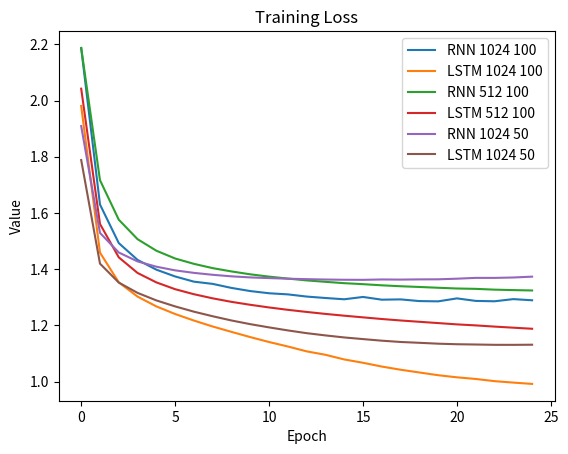
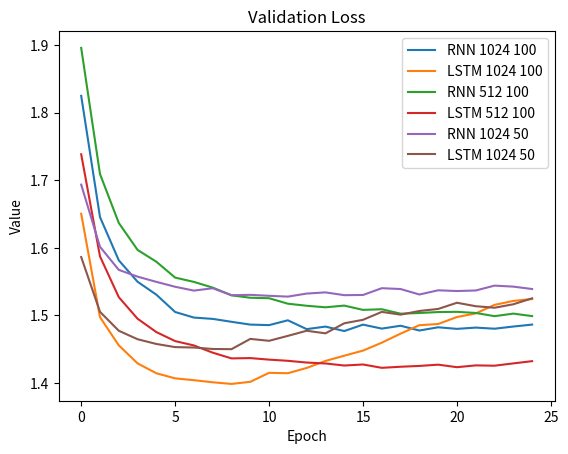
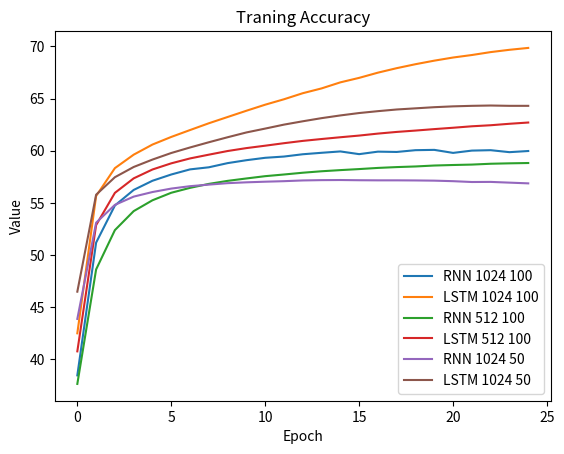
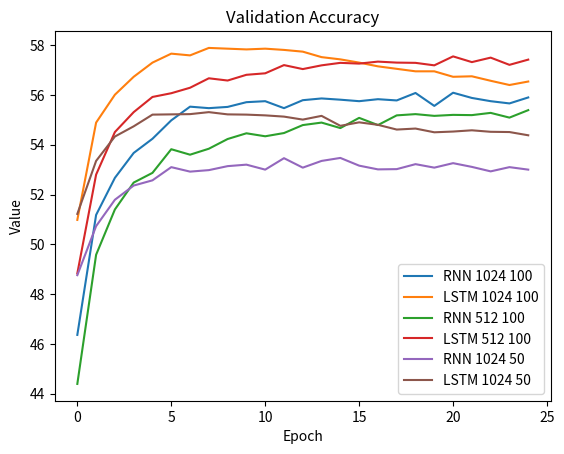

These charts were generated, in order, by the following Python code:
import numpy as np
import io
import matplotlib.colors
import matplotlib.pyplot as plt


RNN1024_100 = [
[2.186671247187349, 1.6300752945957548, 1.4929343586642192, 1.4331455787256997, 1.3984350975553488, 1.3742536397675527, 1.3557478779370022, 1.3478286117095835, 1.3334846666881017, 1.3223116896465004, 1.3145219438732636, 1.3105190909839344, 1.3027720098467392, 1.2976770832893247, 1.2931122456804818, 1.3013750592106748, 1.2916735819759004, 1.292725907158606, 1.2867175770789077, 1.2857566682158232, 1.2962944256539548, 1.2873538736040007, 1.2860083004160727, 1.293689133843547, 1.2895788777734816, 1.3048544992227793, 1.2828508626027733, 1.2929468393676937, 1.2875582761020126, 1.3191007491590698]
,[1.824784150965074, 1.6455188885857073, 1.5815417704862702, 1.549835416008444, 1.5306952846751491, 1.5050851844338813, 1.4968260821174173, 1.4948876594094664, 1.4905713743322035, 1.4864484629911534, 1.4856697576186235, 1.4928013880112592, 1.4797386932373047, 1.483499594295726, 1.4769006347656255, 1.4863864808924057, 1.4805242022346046, 1.4847546296961165, 1.4776942533605235, 1.4824627506031707, 1.4801350402832032, 1.4820130202349495, 1.4803481741512519, 1.4835889793844788, 1.4864577125100524, 1.4896191540886374, 1.4863485179227944, 1.4956717861399926, 1.4894711932014015, 1.5119766998291015]
,[38.47, 51.19, 54.75, 56.24, 57.12, 57.72, 58.21, 58.41, 58.81, 59.09, 59.32, 59.44, 59.66, 59.8, 59.93, 59.67, 59.91, 59.88, 60.05, 60.08, 59.79, 60.01, 60.05, 59.86, 59.97, 59.5, 60.12, 59.89, 60.01, 59.19]
,[46.36, 51.18, 52.67, 53.67, 54.24, 54.98, 55.53, 55.47, 55.52, 55.71, 55.75, 55.47, 55.79, 55.86, 55.81, 55.75, 55.83, 55.78, 56.08, 55.56, 56.09, 55.88, 55.75, 55.66, 55.9, 55.54, 55.78, 55.56, 55.76, 54.84]
]
GRU1024_100 =[
[1.9787741311344378, 1.4596223769728671, 1.3648530192157482, 1.3195988675455983, 1.2900221742832256, 1.2668989959978039, 1.2482465275608563, 1.2326468650652136, 1.2186432332458834, 1.2061939355375488, 1.1953501339689094, 1.1854778487833328, 1.1773388366460449, 1.1696673816012353, 1.1642105375719702, 1.157949027853616, 1.15434009477562, 1.1509459355793927, 1.148323654952913, 1.1468717242551307, 1.1460575393794739, 1.1464470038533385, 1.1468221733952833, 1.1474919262971723, 1.1495093337214923, 1.1515799320147913, 1.155427025589922, 1.1580615549270112, 1.1625202827495749, 1.1674775069521874]
,[1.6522121833352486, 1.5246156759823069, 1.486060449936811, 1.4573462991153492, 1.4489165586583757, 1.442120056152344, 1.4371492767333984, 1.4339117072610295, 1.440684976016774, 1.43547929202809, 1.440878834443934, 1.4459874725341797, 1.4488361089369828, 1.450776874317842, 1.4553372327019183, 1.461936232622932, 1.4618164645924285, 1.4682087348489201, 1.4677403573428884, 1.4730545088824105, 1.4756752328311695, 1.4765031657499423, 1.4743041633157175, 1.4823882024428425, 1.4877997723747702, 1.4816542053222654, 1.4824624768425434, 1.4872701936609605, 1.484722788193647, 1.4857694782930257]
,[43.16, 55.72, 58.12, 59.26, 60.03, 60.67, 61.22, 61.68, 62.11, 62.5, 62.85, 63.16, 63.44, 63.72, 63.92, 64.13, 64.26, 64.39, 64.51, 64.55, 64.58, 64.6, 64.6, 64.59, 64.51, 64.46, 64.33, 64.24, 64.11, 63.95]
,[50.99, 54.42, 55.6, 56.22, 56.55, 56.66, 56.73, 57.09, 56.97, 57.15, 56.99, 56.91, 56.91, 56.83, 57.0, 56.71, 56.77, 56.51, 56.64, 56.62, 56.7, 56.57, 56.67, 56.44, 56.62, 56.57, 56.69, 56.41, 56.43, 56.39]
]
LSTM1024_100 = [
[1.9805043814635241, 1.4590814856260972, 1.3533303655124378, 1.302598393718343, 1.2677928283042514, 1.2406988944501693, 1.2174101846734273, 1.1962514852388968, 1.1771958225430024, 1.1585915826030613, 1.1411024042362667, 1.1251772607022428, 1.107899717448913, 1.0956933450979758, 1.079135620541355, 1.0672674338842176, 1.0538741064879258, 1.042552118097735, 1.0327734621529727, 1.0230521538647355, 1.0155853923185234, 1.009720284563101, 1.001904508677779, 0.996840175104071, 0.9920948177619957, 0.9877645744666436, 0.9837193399536065, 0.9822934292728666, 0.9806190643991742, 0.9779175771002566]
,[1.6504340093276078, 1.4974421198227823, 1.4557784181482651, 1.4291102734734027, 1.4144618000703701, 1.4069265343161186, 1.4042164724013388, 1.4011192793004654, 1.3986951536290788, 1.4018114875344674, 1.4151358884923597, 1.4145180780747353, 1.422317280488856, 1.4326888993207145, 1.4404082309498512, 1.4479829182344321, 1.4596972701128788, 1.4730742690142462, 1.4855682552562037, 1.4873072052001957, 1.4976370239257812, 1.5029415489645563, 1.5156244524787452, 1.521450276094325, 1.524255151187672, 1.5400707873176123, 1.532155272539924, 1.5423428120332607, 1.5436086452708526, 1.5505674115349262]
,[42.5, 55.66, 58.33, 59.62, 60.59, 61.32, 61.98, 62.63, 63.23, 63.83, 64.41, 64.93, 65.51, 65.97, 66.55, 66.98, 67.48, 67.91, 68.29, 68.63, 68.93, 69.17, 69.45, 69.67, 69.85, 70.03, 70.16, 70.21, 70.28, 70.36]
,[50.98, 54.89, 56.01, 56.73, 57.3, 57.66, 57.59, 57.89, 57.86, 57.83, 57.86, 57.81, 57.74, 57.52, 57.43, 57.3, 57.15, 57.05, 56.95, 56.95, 56.73, 56.75, 56.57, 56.4, 56.54, 56.25, 56.56, 56.35, 56.4, 56.12]
]
RNN512_100 = [
[2.187024864602686, 1.7167000547600073, 1.576137251460675, 1.506825850357539, 1.4658303640025705, 1.4381158021834182, 1.4191239647380733, 1.4038377931788673, 1.3921445172735447, 1.3818593680068565, 1.373635119998578, 1.366687638419015, 1.3602246421777446, 1.3551734396213986, 1.3503668764729564, 1.3468491197159083, 1.3427677979701047, 1.339469572405752, 1.3368686161968248, 1.3340614984944923, 1.3314592694323264, 1.3301709388246943, 1.3273585799516388, 1.3257419954167902, 1.3244306166849713, 1.3227039222689194, 1.3204008985162659, 1.3190435927816624, 1.3182315152242714, 1.3165685451083402]
,[1.8956715617460365, 1.7091579392377068, 1.6368265353932099, 1.5969120205149931, 1.5794214944278493, 1.5559540064194621, 1.5495748946245973, 1.541152128331802, 1.529762227675494, 1.5261456029555374, 1.525449075137868, 1.5173454553940715, 1.5142986566880172, 1.5120208156810087, 1.514546558155733, 1.5082150358312272, 1.5091431830911075, 1.5025815851548137, 1.503572683895336, 1.5050033569335939, 1.5053195728975182, 1.503660076365751, 1.4989140364703015, 1.5026871535357302, 1.4990184828814337, 1.5000055380428534, 1.502017458747415, 1.4975159319709328, 1.500544011733111, 1.501520192763385]
,[37.65, 48.62, 52.39, 54.21, 55.25, 55.97, 56.44, 56.82, 57.11, 57.34, 57.56, 57.72, 57.89, 58.03, 58.14, 58.24, 58.35, 58.43, 58.49, 58.58, 58.63, 58.67, 58.75, 58.79, 58.82, 58.89, 58.95, 58.99, 59.01, 59.05]
,[44.39, 49.58, 51.4, 52.48, 52.87, 53.82, 53.6, 53.84, 54.23, 54.46, 54.34, 54.47, 54.79, 54.89, 54.67, 55.08, 54.79, 55.18, 55.23, 55.16, 55.2, 55.19, 55.28, 55.09, 55.39, 55.36, 55.19, 55.29, 55.55, 55.3]
]
GRU512_100 =[
[2.0821518129031333, 1.547975397777136, 1.4333545822809302, 1.3826643957129634, 1.3518418472188913, 1.3309539277353413, 1.3154071755542671, 1.3022858353883071, 1.2915646020372415, 1.2826681567221572, 1.2745917041803847, 1.2674757149152798, 1.261087993283335, 1.256052344115739, 1.2501958110019982, 1.2459980503975554, 1.2420287750255377, 1.237837630800014, 1.2345257997512817, 1.2312636758161049, 1.2280179736189358, 1.2258451799580907, 1.2228887400676294, 1.2206406235168188, 1.2183693294497056, 1.216353006847477, 1.2145071853067457, 1.2131519247400568, 1.2115164540477634, 1.2101753047709964]
,[1.7270034969554227, 1.5763589477539062, 1.5208056281594668, 1.49479336458094, 1.4792764416862938, 1.469995821784524, 1.467372746187098, 1.4594441357780907, 1.4554292342242074, 1.4514919460521023, 1.453128913430607, 1.4532579489315258, 1.4541529307645908, 1.4532140664493336, 1.4543868031221274, 1.4535794740564683, 1.4511737958122701, 1.4553037441478054, 1.4553350874956923, 1.4569358421774474, 1.4527892213709215, 1.4543000972972195, 1.4554858039407172, 1.4543604502958407, 1.4620041162827437, 1.4612623147403494, 1.4623906348733342, 1.4609244941262638, 1.467077340518727, 1.4590167281206916]
,[40.05, 53.23, 56.19, 57.48, 58.24, 58.78, 59.2, 59.53, 59.81, 60.07, 60.27, 60.46, 60.64, 60.79, 60.96, 61.07, 61.2, 61.33, 61.42, 61.54, 61.62, 61.71, 61.79, 61.87, 61.94, 62.0, 62.06, 62.11, 62.16, 62.2]
,[48.98, 53.13, 54.54, 55.34, 55.8, 55.87, 56.14, 56.16, 56.58, 56.55, 56.62, 56.7, 56.59, 56.76, 56.69, 57.04, 56.97, 56.77, 56.73, 56.83, 56.83, 56.77, 56.84, 56.87, 56.77, 56.77, 56.82, 56.82, 56.61, 56.85]
]
LSTM512_100 = [
[2.0420957765101684, 1.560909706994957, 1.4422143369430296, 1.38668001681259, 1.3531785230748958, 1.3289409224520023, 1.311116050550267, 1.296426374185419, 1.2839410605240993, 1.2734748804516574, 1.2640340765375804, 1.2556143844601684, 1.2480801547574365, 1.24106437064411, 1.2347344670976912, 1.2288403997365083, 1.2229491122867995, 1.2177255360823844, 1.2130647263927208, 1.208457667978593, 1.2038229614364557, 1.2002329713992763, 1.195959800121886, 1.1920868628857237, 1.188264333622445, 1.184886078069066, 1.1821285184247856, 1.1787882641243128, 1.1753229382111854, 1.1728717424030333]
,[1.7383430705350984, 1.5874036093319164, 1.5270375016156361, 1.4951287033978629, 1.4753879906149472, 1.4620358770033892, 1.455603736428653, 1.444920717127183, 1.436449966430664, 1.4368990909352022, 1.434631975959329, 1.4328758329503675, 1.4303191555247585, 1.4289559487735524, 1.4259085711310893, 1.4274447227926814, 1.4225040211397058, 1.4241147119858684, 1.4253052655388325, 1.42718116311466, 1.4234359696332144, 1.4261176030776082, 1.4256481350169463, 1.4290652645335478, 1.4323675941018497, 1.427856117697323, 1.4355011210722077, 1.4356437638226676, 1.4352093416101788, 1.4385041764203237]
,[40.77, 52.87, 55.96, 57.35, 58.2, 58.79, 59.26, 59.62, 59.97, 60.25, 60.48, 60.72, 60.94, 61.12, 61.29, 61.45, 61.64, 61.8, 61.93, 62.07, 62.2, 62.34, 62.44, 62.58, 62.7, 62.79, 62.89, 63.0, 63.11, 63.19]
,[48.83, 52.8, 54.51, 55.31, 55.92, 56.07, 56.29, 56.67, 56.58, 56.81, 56.87, 57.2, 57.04, 57.19, 57.29, 57.26, 57.34, 57.3, 57.29, 57.19, 57.55, 57.32, 57.5, 57.21, 57.42, 57.32, 57.22, 57.26, 57.31, 57.29]
]
RNN1024_50 =[
[1.9090667682329112, 1.5292439843206567, 1.459493241211875, 1.4277867776142315, 1.4089948692420022, 1.3959473119753962, 1.3870084434857344, 1.38020189480364, 1.3747254528483543, 1.3708574519252146, 1.3684465390430645, 1.3662766168185942, 1.3646952075235452, 1.3633458558209597, 1.3625290181550846, 1.362252208570771, 1.3635712812015288, 1.363100912397271, 1.3638814832464223, 1.364160863681257, 1.3663228314268492, 1.3692261202533602, 1.3691605131269993, 1.3705817384698795, 1.3735871268511695, 1.3759266063516151, 1.379335200549751, 1.3790558025712385, 1.3837682525404593, 1.3868740561080382]
,[1.693472462529722, 1.6015394901883773, 1.5674032437974135, 1.557374933215155, 1.5496515843488166, 1.5423861561650818, 1.5367095504981882, 1.54023905215056, 1.529882976144985, 1.530466255519701, 1.529017539646315, 1.5278358813299648, 1.5323351453698204, 1.5340832674330556, 1.5299745333021968, 1.5302595166192534, 1.5402898550724642, 1.539037617116735, 1.5309795036868772, 1.537156511389691, 1.5360901652902794, 1.5368904025312784, 1.5440993599269703, 1.5426188770238898, 1.5390699613267098, 1.5474321514627207, 1.550318455350572, 1.5496750895182296, 1.5501820152393284, 1.5564440121858023]
,[43.88, 53.1, 54.81, 55.6, 56.04, 56.37, 56.6, 56.75, 56.89, 56.97, 57.03, 57.08, 57.15, 57.18, 57.19, 57.17, 57.16, 57.16, 57.15, 57.13, 57.08, 57.0, 57.01, 56.94, 56.87, 56.8, 56.69, 56.69, 56.57, 56.49]
,[48.76, 50.73, 51.79, 52.36, 52.57, 53.1, 52.92, 52.98, 53.14, 53.2, 53.0, 53.46, 53.08, 53.35, 53.47, 53.16, 53.01, 53.02, 53.22, 53.08, 53.26, 53.11, 52.93, 53.1, 53.0, 52.94, 52.67, 52.68, 52.81, 52.54]
]
GRU1024_50 =[
[1.781731048956612, 1.4281025395137235, 1.3695455323781398, 1.3397064736171889, 1.319834922147727, 1.3050148069551537, 1.2941753881832008, 1.2860228260972204, 1.279634821932486, 1.2752345263563245, 1.2721781543811688, 1.2701940775970224, 1.2690554967779197, 1.2697551793434587, 1.2706300527230179, 1.2726657011651046, 1.2758768638150493, 1.279703478062302, 1.2839753326903027, 1.2897797821197903, 1.29607625311135, 1.3027662723006528, 1.3104321898740385, 1.320294962462649, 1.332261576294636, 1.3453555461498987, 1.3692280968118011, 1.3895744141451658, 1.4245298339480246, 1.5187933975673056]
,[1.597632848767267, 1.52596580615942, 1.507075896332229, 1.4947009852312616, 1.4890515092490377, 1.4847696851647418, 1.4859405827176746, 1.4853021085435067, 1.4853389330877775, 1.4794500489165814, 1.4854772661734315, 1.4851961683190387, 1.4848747408217275, 1.4839970619091087, 1.4885446764075236, 1.4936721470045005, 1.4938569530542347, 1.4914245141070819, 1.4917437876825757, 1.5034006511301239, 1.5005346878715182, 1.5092904928456181, 1.5106789165994394, 1.5183945542487538, 1.5235751961970672, 1.5389513010218525, 1.5446673982039743, 1.5662038830743326, 1.6210260208793312, 1.8878917130180026]
,[47.12, 55.75, 57.24, 58.02, 58.58, 58.97, 59.3, 59.53, 59.75, 59.91, 60.0, 60.06, 60.1, 60.09, 60.08, 60.01, 59.93, 59.81, 59.69, 59.52, 59.32, 59.12, 58.9, 58.59, 58.26, 57.85, 57.14, 56.56, 55.56, 52.91]
,[51.13, 53.02, 53.52, 53.94, 54.23, 54.34, 54.56, 54.52, 54.61, 54.67, 54.47, 54.44, 54.51, 54.66, 54.53, 54.48, 54.3, 54.41, 54.53, 54.14, 54.24, 54.05, 53.95, 53.67, 53.46, 53.13, 52.98, 52.34, 50.83, 43.93]
]
LSTM1024_50 =[
[1.7882877135645212, 1.4198725454240622, 1.3525499472116354, 1.3158412455986142, 1.2890901784847728, 1.2677566077096925, 1.2490289557760827, 1.2327373540954085, 1.21770663249133, 1.2046160976004303, 1.1931490249016252, 1.1823646363482219, 1.1725864336716945, 1.1646176720472536, 1.1573591462121982, 1.151524048679624, 1.1458558706433744, 1.1412861473512965, 1.1383153208044192, 1.135193916872374, 1.133230111281428, 1.1322581688212154, 1.131133584435851, 1.131032471011192, 1.1315407766148482, 1.13242336965116, 1.1332790289318149, 1.1350714928793328, 1.1363367307177354, 1.1389289037369033]
,[1.586345626167629, 1.5053650344627485, 1.4773469587685397, 1.4648043889584752, 1.4577941164763075, 1.45314975462098, 1.4525296706047615, 1.4503801008583848, 1.4500868733723962, 1.4652866286125736, 1.4624688720703127, 1.4697618368397587, 1.4773393205283347, 1.473499837681867, 1.4883757726696953, 1.4935263127866003, 1.5052450362495757, 1.5011696790612268, 1.5066070092242694, 1.5096005558622054, 1.5187498827948087, 1.5136445772475091, 1.5113759181810467, 1.5165191937875062, 1.5253079489003052, 1.5178436323525253, 1.517154235839843, 1.5248166711779603, 1.5321038199162136, 1.5330034405252202]
,[46.49, 55.78, 57.46, 58.44, 59.15, 59.78, 60.31, 60.81, 61.29, 61.75, 62.12, 62.5, 62.82, 63.12, 63.38, 63.61, 63.79, 63.95, 64.06, 64.17, 64.25, 64.3, 64.33, 64.3, 64.3, 64.25, 64.23, 64.14, 64.07, 63.98]
,[51.22, 53.35, 54.33, 54.74, 55.21, 55.22, 55.23, 55.31, 55.22, 55.21, 55.18, 55.13, 55.01, 55.16, 54.76, 54.9, 54.8, 54.61, 54.65, 54.5, 54.53, 54.58, 54.52, 54.51, 54.38, 54.65, 54.55, 54.52, 54.39, 54.33]
]
LSTM2048_100 =[
[2.07666628929582, 1.4553477549939162, 1.3338076931387406, 1.272671513072872, 1.2282118902641825, 1.1874002269160588, 1.1454749216211737, 1.1003267650927289, 1.0504210676465715, 0.9984987345640719, 0.9475348750691702, 0.8977600084137671, 0.8552717529621321, 0.8206915603470557, 0.7891983898117897, 0.7648222921347583, 0.7440267352713752, 0.7289191962868545, 0.717891948827061, 0.7124612158457906, 0.7042228084425161, 0.7011631300593335, 0.6991258062564923, 0.6966772329649272, 0.6996202006255755, 0.7041295964342154, 0.7042807120286664, 0.7115271795480698, 0.7160497968783259, 0.7224799915160627]
,[1.682069567512064, 1.5119482421875, 1.4535552080939795, 1.4246940388399016, 1.4108050806382122, 1.4086112482407513, 1.4231207454905788, 1.4452445894129136, 1.4661611624325024, 1.5111191603716685, 1.5533793056712428, 1.5971075484331916, 1.6393080991857194, 1.6832509343764361, 1.7272305926154647, 1.75772242826574, 1.780920867919922, 1.8023584119011378, 1.8157875195671533, 1.8387125935274011, 1.8360730115105124, 1.858144858865177, 1.8621169236127066, 1.8614564918069276, 1.8669150318818937, 1.8748098261216108, 1.8636237918629366, 1.8657487801944506, 1.8651092574175667, 1.8582326058780445]
,[41.19, 55.88, 59.03, 60.71, 62.08, 63.43, 64.91, 66.63, 68.59, 70.66, 72.72, 74.75, 76.49, 77.86, 79.1, 80.0, 80.8, 81.37, 81.77, 81.94, 82.19, 82.23, 82.25, 82.3, 82.1, 81.84, 81.8, 81.44, 81.2, 80.86]
,[50.08, 54.99, 56.83, 57.31, 57.73, 57.93, 57.74, 57.6, 57.35, 57.06, 56.5, 56.24, 55.98, 55.5, 55.16, 55.26, 54.93, 54.91, 54.98, 54.79, 54.9, 54.7, 54.59, 54.69, 54.6, 54.57, 54.52, 54.42, 54.6, 54.57]
]

RNN1024_100 = np.array(RNN1024_100)[:, :25]
GRU1024_100 = np.array(GRU1024_100)[:,:25]
LSTM1024_100 = np.array(LSTM1024_100)[:,:25]
RNN512_100 = np.array(RNN512_100)[:,:25]
GRU512_100 = np.array(GRU512_100)[:,:25]
LSTM512_100 = np.array(LSTM512_100)[:,:25]
RNN1024_50 = np.array(RNN1024_50)[:,:25]
GRU1024_50 = np.array(GRU1024_50)[:,:25]
LSTM1024_50 = np.array(LSTM1024_50)[:,:25]
LSTM2048_100= np.array(LSTM2048_100)[:,:25]

total = [RNN1024_100, GRU1024_100, LSTM1024_100, RNN512_100, GRU512_100, LSTM512_100, RNN1024_50, GRU1024_50, LSTM1024_50]
total1 = [RNN1024_100, LSTM1024_100, RNN512_100, LSTM512_100, RNN1024_50,LSTM1024_50]
total = np.array(total)
total1 = np.array(total1)

title = ["Training Loss","Validation Loss","Traning Accuracy","Validation Accuracy"]
name = ["RNN 1024 100","GRU 1024 100", "LSTM 1024 100",
"RNN 512 100","GRU 512 100", "LSTM 512 100",
"RNN 1024 50","GRU 1024 50", "LSTM 1024 50"
]
name1= ["RNN 1024 100", "LSTM 1024 100",
"RNN 512 100", "LSTM 512 100",
"RNN 1024 50", "LSTM 1024 50"
]
# 4 type of 
for i in range (4) :
	for t in range (6) :
		plt.plot (total1[t,i],color =plt.cm.tab10(t),label = name1[t], alpha= 1.0 )
	
	plt.xlabel('Epoch')
	plt.ylabel('Value')	
	plt.legend(loc='best')
	plt.title (title[i])
	plt.savefig("Comparision"+ title[i]+".png",bbox_inches="tight",dpi=150)
	plt.clf()

print ((total).shape)
